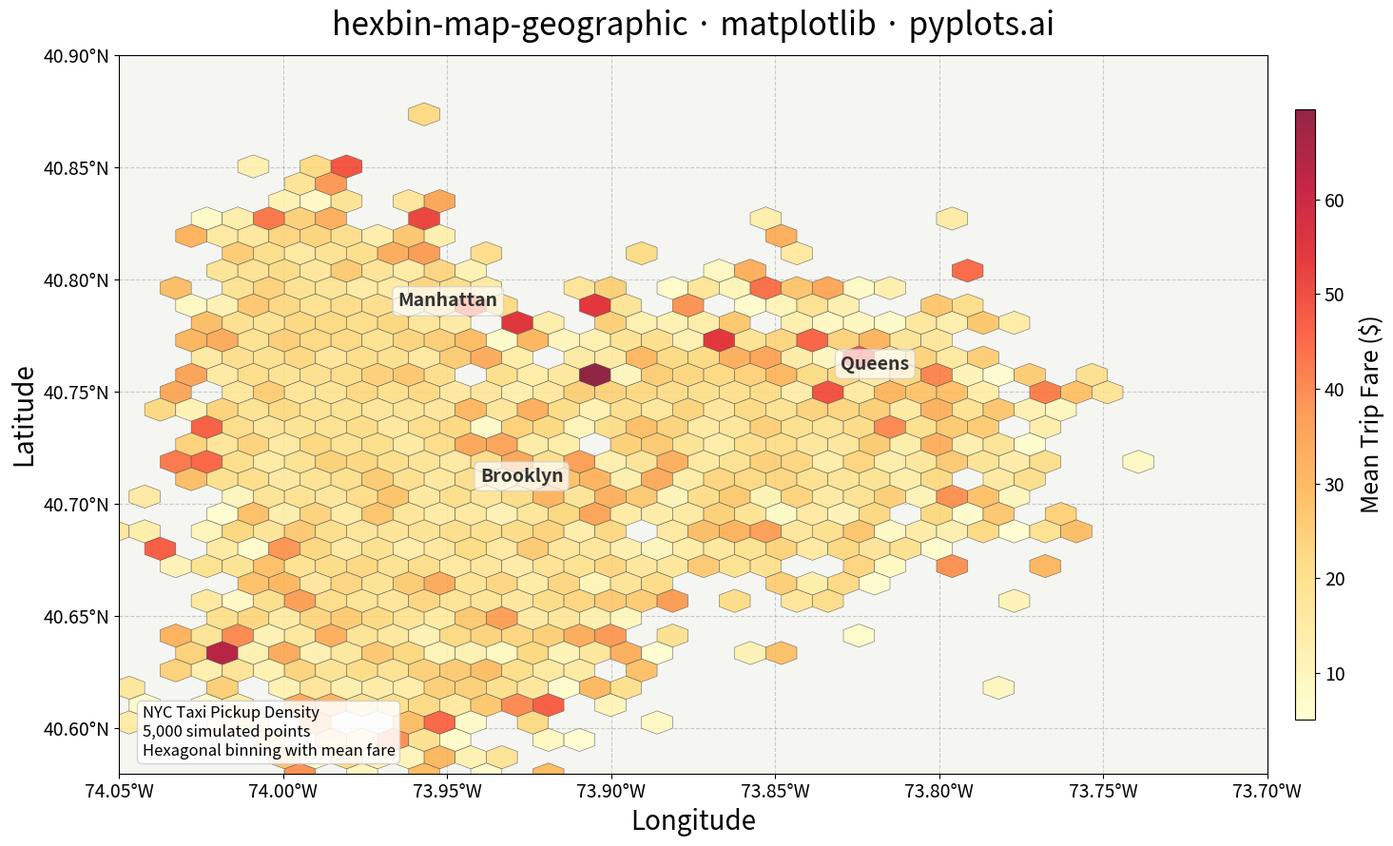

Generate this figure with matplotlib:
""" pyplots.ai
hexbin-map-geographic: Hexagonal Binning Map
Library: matplotlib 3.10.8 | Python 3.13.11
Quality: 92/100 | Created: 2026-01-20
"""

import matplotlib.pyplot as plt
import numpy as np
from matplotlib.patches import Rectangle


# Data: Simulated taxi pickup locations in New York City area
np.random.seed(42)
n_points = 5000

# Generate clustered points around Manhattan, Brooklyn, and Queens
n_manhattan = 2500
n_brooklyn = 1500
n_queens = 1000

# Manhattan cluster (denser, central)
lat_manhattan = np.random.normal(40.758, 0.03, n_manhattan)
lon_manhattan = np.random.normal(-73.985, 0.015, n_manhattan)

# Brooklyn cluster
lat_brooklyn = np.random.normal(40.68, 0.04, n_brooklyn)
lon_brooklyn = np.random.normal(-73.96, 0.03, n_brooklyn)

# Queens cluster
lat_queens = np.random.normal(40.73, 0.03, n_queens)
lon_queens = np.random.normal(-73.85, 0.04, n_queens)

# Combine all points
lat = np.concatenate([lat_manhattan, lat_brooklyn, lat_queens])
lon = np.concatenate([lon_manhattan, lon_brooklyn, lon_queens])

# Optional value for aggregation (trip fare amounts in dollars)
values = np.random.exponential(15, n_points) + 5

# Plot
fig, ax = plt.subplots(figsize=(16, 9))

# Set background color to represent water/land context
ax.set_facecolor("#e8f4f8")

# Add a light rectangle to suggest land area
land = Rectangle((-74.05, 40.58), 0.35, 0.32, linewidth=0, facecolor="#f5f5f2", zorder=0)
ax.add_patch(land)

# Hexbin plot showing density with mean fare values
hb = ax.hexbin(
    lon,
    lat,
    C=values,
    gridsize=35,
    reduce_C_function=np.mean,
    cmap="YlOrRd",
    alpha=0.85,
    edgecolors="#555555",
    linewidths=0.4,
    mincnt=1,
    zorder=2,
)

# Colorbar
cbar = plt.colorbar(hb, ax=ax, shrink=0.85, pad=0.02, aspect=30)
cbar.set_label("Mean Trip Fare ($)", fontsize=18, labelpad=10)
cbar.ax.tick_params(labelsize=14)

# Set axis limits to NYC area
ax.set_xlim(-74.05, -73.70)
ax.set_ylim(40.58, 40.90)

# Labels and title
ax.set_xlabel("Longitude", fontsize=20)
ax.set_ylabel("Latitude", fontsize=20)
ax.set_title("hexbin-map-geographic · matplotlib · pyplots.ai", fontsize=24, pad=15)
ax.tick_params(axis="both", labelsize=14)

# Add geographic grid
ax.grid(True, alpha=0.4, linestyle="--", color="#888888", zorder=1)

# Add geographic context annotations
locations = [(-73.985, 40.758, "Manhattan"), (-73.96, 40.68, "Brooklyn"), (-73.85, 40.73, "Queens")]
for x, y, name in locations:
    ax.annotate(
        name,
        xy=(x, y),
        xytext=(x + 0.02, y + 0.03),
        fontsize=14,
        fontweight="bold",
        color="#333333",
        ha="left",
        bbox=dict(boxstyle="round,pad=0.3", facecolor="white", alpha=0.7, edgecolor="#cccccc"),
        zorder=5,
    )

# Add context text
ax.text(
    0.02,
    0.02,
    "NYC Taxi Pickup Density\n5,000 simulated points\nHexagonal binning with mean fare",
    transform=ax.transAxes,
    fontsize=12,
    verticalalignment="bottom",
    bbox=dict(boxstyle="round", facecolor="white", alpha=0.85, edgecolor="#cccccc"),
    zorder=5,
)

# Format tick labels to show proper coordinate notation
ax.xaxis.set_major_formatter(plt.FuncFormatter(lambda x, p: f"{abs(x):.2f}°W"))
ax.yaxis.set_major_formatter(plt.FuncFormatter(lambda y, p: f"{y:.2f}°N"))

plt.tight_layout()
plt.savefig("plot.png", dpi=300, bbox_inches="tight")
